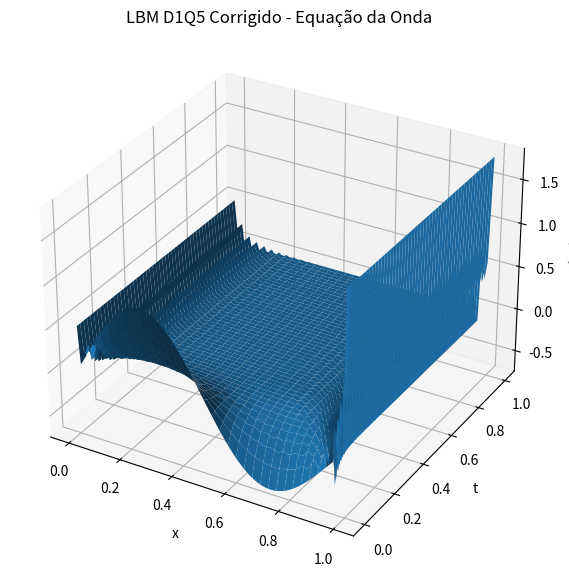

Here is the Python script that generated this plot:
import numpy as np
import matplotlib.pyplot as plt

# ---------------------------------
# Parâmetros físicos
# ---------------------------------
L = 1.0
T = 1.0
alpha = np.sqrt(2)

# ---------------------------------
# Malha
# ---------------------------------
Nx = 101
Nt = 500

dx = L / (Nx - 1)
dt = T / Nt

x = np.linspace(0, L, Nx)
t = np.linspace(0, T, Nt)

# ---------------------------------
# D1Q5
# ---------------------------------
c = np.array([0, 1, -1, 2, -2])

# pesos corretos
w = np.array([0.5, 1/6, 1/6, 1/12, 1/12])

# velocidade lattice
cs = dx / dt

# relaxação mínima dissipativa
tau = 0.50001

# ---------------------------------
# Distribuições
# ---------------------------------
f = np.zeros((5, Nx))
f_new = np.zeros((5, Nx))

# ---------------------------------
# Condição inicial
# ---------------------------------
p = np.cos(x) * np.sin(2*np.pi*x)
u = np.cos(2*np.pi*x)

# ---------------------------------
# Inicialização correta
# ---------------------------------
for i in range(5):
    f[i,:] = w[i] * (
        p
        + c[i]*u/(cs**2)
        + ((c[i]**2 - cs**2)*p)/(2*cs**4)
    )

# ---------------------------------
# Histórico
# ---------------------------------
history = np.zeros((Nt, Nx))

# ---------------------------------
# Evolução temporal
# ---------------------------------
for n in range(Nt):

    # macroscópicas
    p = np.sum(f, axis=0)
    u = cs * np.sum(c[:,None] * f, axis=0)

    # equilíbrio
    feq = np.zeros_like(f)
    for i in range(5):
        feq[i,:] = w[i] * (
            p
            + c[i]*u/(cs**2)
            + ((c[i]**2 - cs**2)*p)/(2*cs**4)
        )

    # colisão
    f = f - (1/tau)*(f-feq)

    # ---------------------------------
    # streaming
    # ---------------------------------
    f_new[:] = 0

    # c=0
    f_new[0,:] = f[0,:]

    # c=+1
    f_new[1,1:] = f[1,:-1]

    # c=-1
    f_new[2,:-1] = f[2,1:]

    # c=+2
    f_new[3,2:] = f[3,:-2]

    # c=-2
    f_new[4,:-2] = f[4,2:]

    # ---------------------------------
    # Condições de contorno
    # ---------------------------------
    p_left = 0.5
    p_right = 1.8

    for i in range(5):
        f_new[i,0] = w[i] * p_left
        f_new[i,-1] = w[i] * p_right

    f = f_new.copy()

    history[n,:] = np.sum(f, axis=0)

# ---------------------------------
# Valor pedido
# ---------------------------------
ix = int(0.5/dx)
print("p(0.5,1) =", history[-1, ix])

# ---------------------------------
# Plot 3D
# ---------------------------------
X, Y = np.meshgrid(x, t)

fig = plt.figure(figsize=(10,7))
ax = fig.add_subplot(111, projection='3d')

ax.plot_surface(X, Y, history)

ax.set_xlabel('x')
ax.set_ylabel('t')
ax.set_zlabel('p(x,t)')

plt.title('LBM D1Q5 Corrigido - Equação da Onda')

plt.show()
